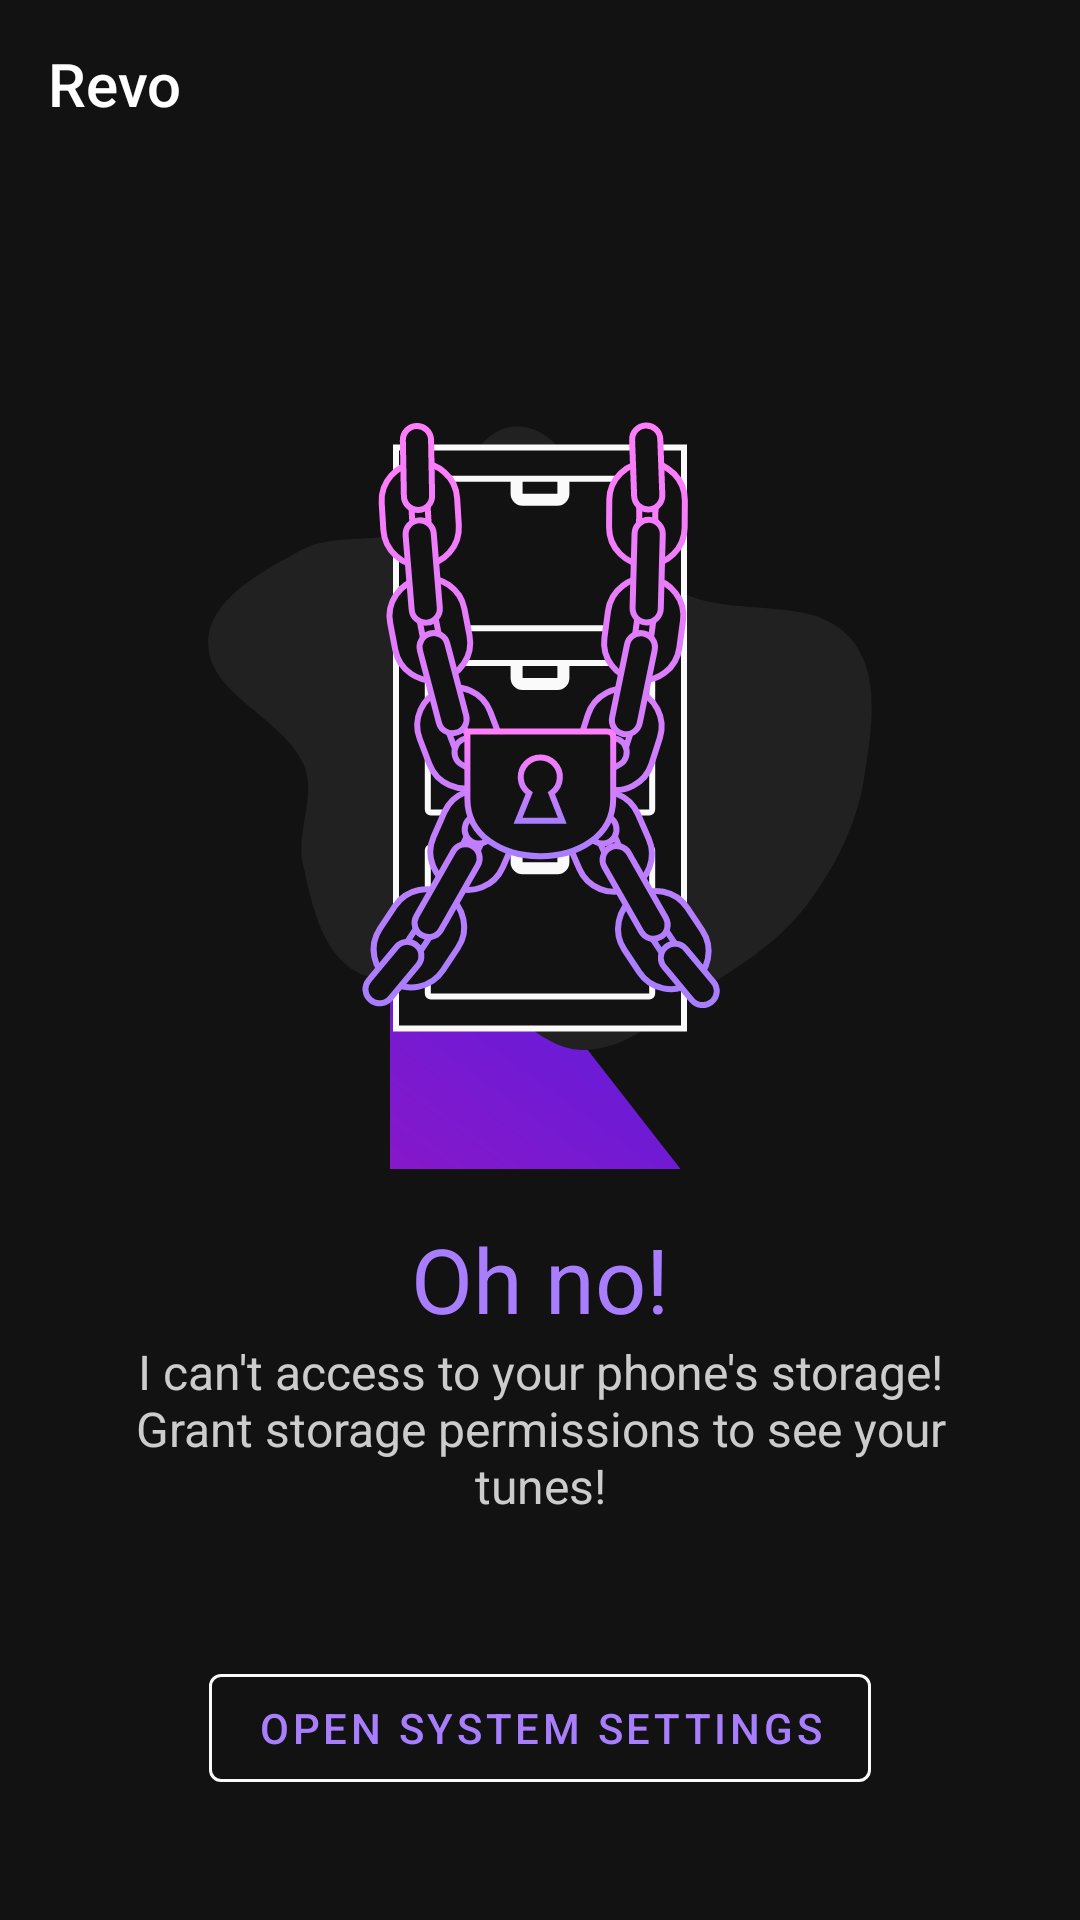

This screen was rendered from an Android layout file. Write that file and the resources it references.
<!-- AndroidManifest.xml: application theme splashScreenTheme -->
<!-- res/layout/fragment_permission.xml -->
<?xml version="1.0" encoding="utf-8"?>
<androidx.constraintlayout.widget.ConstraintLayout xmlns:android="http://schemas.android.com/apk/res/android"
    xmlns:app="http://schemas.android.com/apk/res-auto"
    android:layout_width="match_parent"
    android:layout_height="match_parent">

    <com.google.android.material.appbar.AppBarLayout
        android:id="@+id/appbar"
        android:layout_width="match_parent"
        android:layout_height="wrap_content"
        android:orientation="vertical"
        android:theme="@style/Theme.Design.NoActionBar"
        app:elevation="0dp"
        app:layout_constraintTop_toTopOf="parent">

        <androidx.appcompat.widget.Toolbar
            android:layout_width="match_parent"
            android:layout_height="wrap_content"
            android:id="@+id/topToolbar"
            app:popupTheme="@style/popupMenuThemeDark"
            android:theme="@style/DarkMaterialToolbar"
            android:background="@color/grey_darker"
            app:navigationIcon="@drawable/ic_outline_search_24"
            app:title="@string/short_name"
            app:layout_scrollFlags="scroll|enterAlways" />

    </com.google.android.material.appbar.AppBarLayout>

    <ImageView
        android:id="@+id/imgDrawer"
        android:layout_width="0sp"
        android:layout_height="320sp"
        android:layout_marginTop="30dp"
        android:layout_marginHorizontal="30dp"
        android:src="@drawable/ill_drawer"
        app:layout_constraintEnd_toEndOf="parent"
        app:layout_constraintStart_toStartOf="parent"
        app:layout_constraintTop_toBottomOf="@+id/appbar" />

    <TextView
        android:id="@+id/tvOhNo"
        android:layout_width="0sp"
        android:layout_height="wrap_content"
        android:gravity="center"
        android:text="@string/errorohno"
        android:textColor="@color/purple_revo"
        android:textSize="30sp"
        android:layout_marginHorizontal="30dp"
        app:layout_constraintEnd_toEndOf="parent"
        app:layout_constraintStart_toStartOf="parent"
        app:layout_constraintTop_toBottomOf="@+id/imgDrawer" />

    <TextView
        android:id="@+id/tvNoStorage"
        android:layout_width="0sp"
        android:layout_height="wrap_content"
        android:gravity="center"
        android:text="@string/nopermission"
        android:textColor="@color/white_dark"
        android:textSize="16sp"
        android:layout_marginHorizontal="30dp"
        app:layout_constraintEnd_toEndOf="parent"
        app:layout_constraintStart_toStartOf="parent"
        app:layout_constraintTop_toBottomOf="@+id/tvOhNo" />


    <com.google.android.material.button.MaterialButton
        android:id="@+id/btnPermission"
        style="@style/Widget.MaterialComponents.Button.OutlinedButton"
        android:layout_width="wrap_content"
        android:layout_height="wrap_content"
        android:text="@string/opensyssettings"
        android:textColor="@color/purple_revo"
        android:layout_marginBottom="40dp"
        app:layout_constraintBottom_toBottomOf="parent"
        app:layout_constraintEnd_toEndOf="parent"
        app:layout_constraintStart_toStartOf="parent"
        app:strokeColor="@color/white_material" />

</androidx.constraintlayout.widget.ConstraintLayout>
<!-- resources referenced by this layout -->
<resources>
  <color name="grey_darker">#121212</color>
  <color name="purple_revo">#A87EFF</color>
  <color name="white_dark">#cccccc</color>
  <color name="white_material">#FAFAFA</color>
  <!-- drawable ill_drawer: vector/xml drawable (drawable, 35665 chars, omitted) -->
  <string name="errorohno" translatable="false">Oh no!</string>
  <string name="nopermission">I can\'t access to your phone\'s storage!\nGrant storage permissions to see your tunes!</string>
  <string name="opensyssettings">Open system settings</string>
  <string name="short_name" translatable="false">Revo</string>
  <style name="DarkMaterialToolbar">
          <item name="android:textColor">@color/white_material</item>
          <item name="navigationIconTint">@color/white_material</item>
          <item name="colorControlNormal">@color/white_material</item>
      </style>
  <style name="popupMenuThemeDark">
          <item name="android:backgroundTint">@color/grey_dark</item>
          <item name="android:textColor">@color/white_material</item>
          <item name="colorControlNormal">@color/white_material</item>
      </style>
  <style name="splashScreenTheme" parent="Theme.MaterialComponents.NoActionBar">
          <item name="android:windowBackground">@drawable/splash_image</item>
          <item name="android:statusBarColor" tools:targetApi="1">@color/grey_darker</item>
          <item name="android:navigationBarColor">@color/grey_darker</item>
      </style>
  <color name="grey_dark">#212121</color>
  <!-- drawable splash_image (drawable) -->
  <?xml version="1.0" encoding="utf-8"?>
  <layer-list xmlns:android="http://schemas.android.com/apk/res/android">
      <item android:drawable="@color/grey_darker" />
      <item android:drawable="@drawable/revo_logo" android:gravity="center"/>
  </layer-list>
  <!-- drawable revo_logo: vector/xml drawable (drawable, 3828 chars, omitted) -->
</resources>
